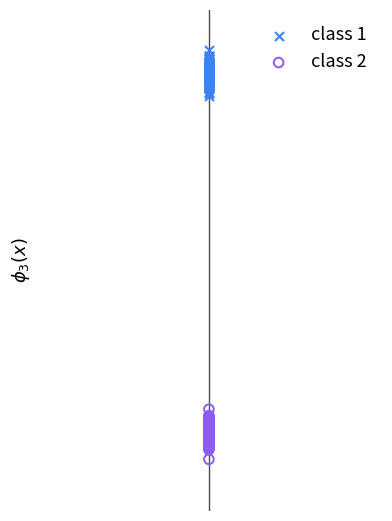
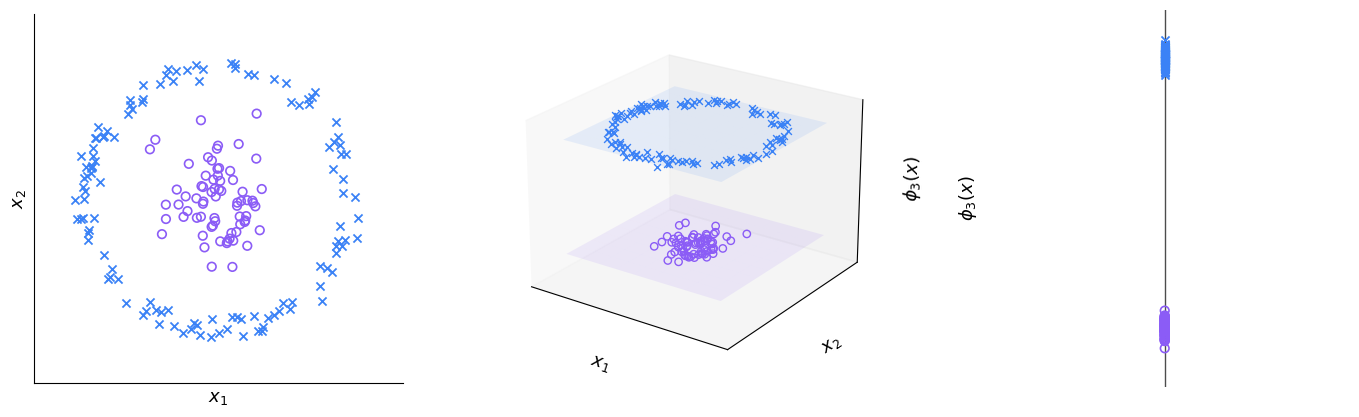

Write Python code to recreate these figures, in order.
import numpy as np
import matplotlib.pyplot as plt
from pathlib import Path
from mpl_toolkits.mplot3d import Axes3D  # noqa: F401

outdir = Path("figures")
outdir.mkdir(exist_ok=True)

np.random.seed(7)

n_ring = 120
n_center = 70

theta = np.random.uniform(0, 2*np.pi, n_ring)
r = 2.0 + np.random.normal(0, 0.10, n_ring)
x1 = r * np.cos(theta)
x2 = r * np.sin(theta)

c1 = np.random.normal(0, 0.45, n_center)
c2 = np.random.normal(0, 0.45, n_center)

z_ring_center = 1.2
z_center_center = -1.0
z_ring = np.full(n_ring, z_ring_center) + np.random.normal(0, 0.03, n_ring)
z_center = np.full(n_center, z_center_center) + np.random.normal(0, 0.03, n_center)

t_ring = np.random.normal(z_ring_center, 0.06, n_ring)
t_center = np.random.normal(z_center_center, 0.06, n_center)

# Collapse fully onto the single feature axis
x_ring_axis = np.zeros(n_ring)
x_center_axis = np.zeros(n_center)

blue = "#3B82F6"
purple = "#8B5CF6"

plt.rcParams.update({
    "font.size": 13,
    "axes.titlesize": 16,
    "axes.labelsize": 13,
    "figure.dpi": 220,
})

def clean_axes_2d(ax):
    ax.set_aspect("equal")
    ax.spines["top"].set_visible(False)
    ax.spines["right"].set_visible(False)
    ax.grid(alpha=0.12)
    ax.set_xlim(-2.8, 2.8)
    ax.set_ylim(-2.8, 2.8)
    ax.set_xlabel(r"$x_1$")
    ax.set_ylabel(r"$x_2$")
    ax.set_xticks([])
    ax.set_yticks([])

# Panel 3 only
fig3, ax3 = plt.subplots(figsize=(4.1, 5.4))
ax3.scatter(x_ring_axis, t_ring, marker="x", s=42, linewidths=1.5, color=blue, label="class 1", zorder=3)
ax3.scatter(x_center_axis, t_center, facecolors="none", edgecolors=purple, marker="o", s=48, linewidths=1.4, label="class 2", zorder=3)
ax3.axvline(0.0, linewidth=1.0, color="black", alpha=0.7, zorder=1)

ax3.set_xlim(-0.03, 0.03)
ax3.set_ylim(-1.5, 1.6)
ax3.set_xticks([])
ax3.set_yticks([])
ax3.spines["top"].set_visible(False)
ax3.spines["right"].set_visible(False)
ax3.spines["bottom"].set_visible(False)
ax3.spines["left"].set_visible(False)
ax3.grid(axis="y", alpha=0.10)
ax3.set_ylabel(r"$\phi_3(x)$", labelpad=2)
ax3.legend(frameon=False, loc="upper right")
fig3.tight_layout()
fig3.savefig(outdir / "kernel_effect_3_feature_only.png", bbox_inches="tight")
plt.close(fig3)

# Combined panel
fig = plt.figure(figsize=(14.0, 4.9))

ax = fig.add_subplot(131)
ax.scatter(x1, x2, marker="x", s=34, linewidths=1.3, color=blue)
ax.scatter(c1, c2, facecolors="none", edgecolors=purple, marker="o", s=38, linewidths=1.2)
clean_axes_2d(ax)

ax = fig.add_subplot(132, projection="3d")
ax.scatter(x1, x2, z_ring, marker="x", s=24, linewidths=1.0, color=blue, depthshade=False)
ax.scatter(c1, c2, z_center, facecolors="none", edgecolors=purple, marker="o", s=28, linewidths=1.0, depthshade=False)
xx = np.linspace(-2.2, 2.2, 10)
yy = np.linspace(-2.2, 2.2, 10)
XX, YY = np.meshgrid(xx, yy)
ZZ_ring = np.full_like(XX, z_ring_center)
ZZ_center = np.full_like(XX, z_center_center)
ax.plot_surface(XX, YY, ZZ_ring, color=blue, alpha=0.10, linewidth=0, shade=False)
ax.plot_surface(XX, YY, ZZ_center, color=purple, alpha=0.10, linewidth=0, shade=False)
ax.set_xlim(-2.8, 2.8)
ax.set_ylim(-2.8, 2.8)
ax.set_zlim(-1.6, 1.6)
ax.set_xlabel(r"$x_1$")
ax.set_ylabel(r"$x_2$")
ax.set_zlabel(r"$\phi_3(x)$", labelpad=2)
ax.set_xticks([])
ax.set_yticks([])
ax.set_zticks([])
ax.view_init(elev=23, azim=-55)

ax = fig.add_subplot(133)
ax.scatter(x_ring_axis, t_ring, marker="x", s=34, linewidths=1.3, color=blue, zorder=3)
ax.scatter(x_center_axis, t_center, facecolors="none", edgecolors=purple, marker="o", s=38, linewidths=1.2, zorder=3)
ax.axvline(0.0, linewidth=1.0, color="black", alpha=0.7, zorder=1)
ax.set_xlim(-0.03, 0.03)
ax.set_ylim(-1.5, 1.6)
ax.set_xticks([])
ax.set_yticks([])
ax.spines["top"].set_visible(False)
ax.spines["right"].set_visible(False)
ax.spines["bottom"].set_visible(False)
ax.spines["left"].set_visible(False)
ax.grid(axis="y", alpha=0.10)
ax.set_ylabel(r"$\phi_3(x)$", labelpad=1)

fig.subplots_adjust(wspace=0.28, left=0.04, right=0.98, top=0.88, bottom=0.11)
fig.savefig(outdir / "kernel_effect_combined.png", bbox_inches="tight")
plt.close(fig)

# Update script
script = outdir / "generate_kernel_effect_figures.py"
script.write_text(r'''
import numpy as np
import matplotlib.pyplot as plt
from pathlib import Path
from mpl_toolkits.mplot3d import Axes3D  # noqa: F401

outdir = Path(".")
np.random.seed(7)

n_ring = 120
n_center = 70

theta = np.random.uniform(0, 2*np.pi, n_ring)
r = 2.0 + np.random.normal(0, 0.10, n_ring)
x1 = r * np.cos(theta)
x2 = r * np.sin(theta)

c1 = np.random.normal(0, 0.45, n_center)
c2 = np.random.normal(0, 0.45, n_center)

z_ring_center = 1.2
z_center_center = -1.0
z_ring = np.full(n_ring, z_ring_center) + np.random.normal(0, 0.03, n_ring)
z_center = np.full(n_center, z_center_center) + np.random.normal(0, 0.03, n_center)

t_ring = np.random.normal(z_ring_center, 0.06, n_ring)
t_center = np.random.normal(z_center_center, 0.06, n_center)

x_ring_axis = np.zeros(n_ring)
x_center_axis = np.zeros(n_center)

blue = "#3B82F6"
purple = "#8B5CF6"

plt.rcParams.update({
    "font.size": 13,
    "axes.titlesize": 16,
    "axes.labelsize": 13,
    "figure.dpi": 220,
})

def clean_axes_2d(ax):
    ax.set_aspect("equal")
    ax.spines["top"].set_visible(False)
    ax.spines["right"].set_visible(False)
    ax.grid(alpha=0.12)
    ax.set_xlim(-2.8, 2.8)
    ax.set_ylim(-2.8, 2.8)
    ax.set_xlabel(r"$x_1$")
    ax.set_ylabel(r"$x_2$")
    ax.set_xticks([])
    ax.set_yticks([])

fig1, ax1 = plt.subplots(figsize=(5.6, 5.2))
ax1.scatter(x1, x2, marker="x", s=42, linewidths=1.5, color=blue, label="class 1")
ax1.scatter(c1, c2, facecolors="none", edgecolors=purple, marker="o", s=48, linewidths=1.4, label="class 2")
clean_axes_2d(ax1)
ax1.legend(frameon=False, loc="upper right")
fig1.tight_layout()
fig1.savefig(outdir / "kernel_effect_1_R2.png", bbox_inches="tight")

fig2 = plt.figure(figsize=(6.4, 5.6))
ax2 = fig2.add_subplot(111, projection="3d")
ax2.scatter(x1, x2, z_ring, marker="x", s=32, linewidths=1.2, color=blue, depthshade=False, label="class 1")
ax2.scatter(c1, c2, z_center, facecolors="none", edgecolors=purple, marker="o", s=36, linewidths=1.0, depthshade=False, label="class 2")
xx = np.linspace(-2.2, 2.2, 10)
yy = np.linspace(-2.2, 2.2, 10)
XX, YY = np.meshgrid(xx, yy)
ZZ_ring = np.full_like(XX, z_ring_center)
ZZ_center = np.full_like(XX, z_center_center)
ax2.plot_surface(XX, YY, ZZ_ring, color=blue, alpha=0.10, linewidth=0, shade=False)
ax2.plot_surface(XX, YY, ZZ_center, color=purple, alpha=0.10, linewidth=0, shade=False)
ax2.set_xlim(-2.8, 2.8)
ax2.set_ylim(-2.8, 2.8)
ax2.set_zlim(-1.6, 1.6)
ax2.set_xlabel(r"$x_1$")
ax2.set_ylabel(r"$x_2$")
ax2.set_zlabel(r"$\phi_3(x)$", labelpad=4)
ax2.view_init(elev=23, azim=-55)
ax2.set_xticks([])
ax2.set_yticks([])
ax2.set_zticks([])
ax2.legend(frameon=False, loc="upper left")
fig2.tight_layout()
fig2.savefig(outdir / "kernel_effect_2_R3.png", bbox_inches="tight")

fig3, ax3 = plt.subplots(figsize=(4.1, 5.4))
ax3.scatter(x_ring_axis, t_ring, marker="x", s=42, linewidths=1.5, color=blue, label="class 1", zorder=3)
ax3.scatter(x_center_axis, t_center, facecolors="none", edgecolors=purple, marker="o", s=48, linewidths=1.4, label="class 2", zorder=3)
ax3.axvline(0.0, linewidth=1.0, color="black", alpha=0.7, zorder=1)
ax3.set_xlim(-0.03, 0.03)
ax3.set_ylim(-1.5, 1.6)
ax3.set_xticks([])
ax3.set_yticks([])
ax3.spines["top"].set_visible(False)
ax3.spines["right"].set_visible(False)
ax3.spines["bottom"].set_visible(False)
ax3.spines["left"].set_visible(False)
ax3.grid(axis="y", alpha=0.10)
ax3.set_ylabel(r"$\phi_3(x)$", labelpad=2)
ax3.legend(frameon=False, loc="upper right")
fig3.tight_layout()
fig3.savefig(outdir / "kernel_effect_3_feature_only.png", bbox_inches="tight")

fig = plt.figure(figsize=(14.0, 4.9))

ax = fig.add_subplot(131)
ax.scatter(x1, x2, marker="x", s=34, linewidths=1.3, color=blue)
ax.scatter(c1, c2, facecolors="none", edgecolors=purple, marker="o", s=38, linewidths=1.2)
clean_axes_2d(ax)

ax = fig.add_subplot(132, projection="3d")
ax.scatter(x1, x2, z_ring, marker="x", s=24, linewidths=1.0, color=blue, depthshade=False)
ax.scatter(c1, c2, z_center, facecolors="none", edgecolors=purple, marker="o", s=28, linewidths=1.0, depthshade=False)
ax.plot_surface(XX, YY, ZZ_ring, color=blue, alpha=0.10, linewidth=0, shade=False)
ax.plot_surface(XX, YY, ZZ_center, color=purple, alpha=0.10, linewidth=0, shade=False)
ax.set_xlim(-2.8, 2.8)
ax.set_ylim(-2.8, 2.8)
ax.set_zlim(-1.6, 1.6)
ax.set_xlabel(r"$x_1$")
ax.set_ylabel(r"$x_2$")
ax.set_zlabel(r"$\phi_3(x)$", labelpad=2)
ax.set_xticks([])
ax.set_yticks([])
ax.set_zticks([])
ax.view_init(elev=23, azim=-55)

ax = fig.add_subplot(133)
ax.scatter(x_ring_axis, t_ring, marker="x", s=34, linewidths=1.3, color=blue, zorder=3)
ax.scatter(x_center_axis, t_center, facecolors="none", edgecolors=purple, marker="o", s=38, linewidths=1.2, zorder=3)
ax.axvline(0.0, linewidth=1.0, color="black", alpha=0.7, zorder=1)
ax.set_xlim(-0.03, 0.03)
ax.set_ylim(-1.5, 1.6)
ax.set_xticks([])
ax.set_yticks([])
ax.spines["top"].set_visible(False)
ax.spines["right"].set_visible(False)
ax.spines["bottom"].set_visible(False)
ax.spines["left"].set_visible(False)
ax.grid(axis="y", alpha=0.10)
ax.set_ylabel(r"$\phi_3(x)$", labelpad=1)

fig.subplots_adjust(wspace=0.28, left=0.04, right=0.98, top=0.88, bottom=0.11)
fig.savefig(outdir / "kernel_effect_combined.png", bbox_inches="tight")
'''.strip())

print("Updated files:")
for p in sorted(outdir.iterdir()):
    print(p.name)
